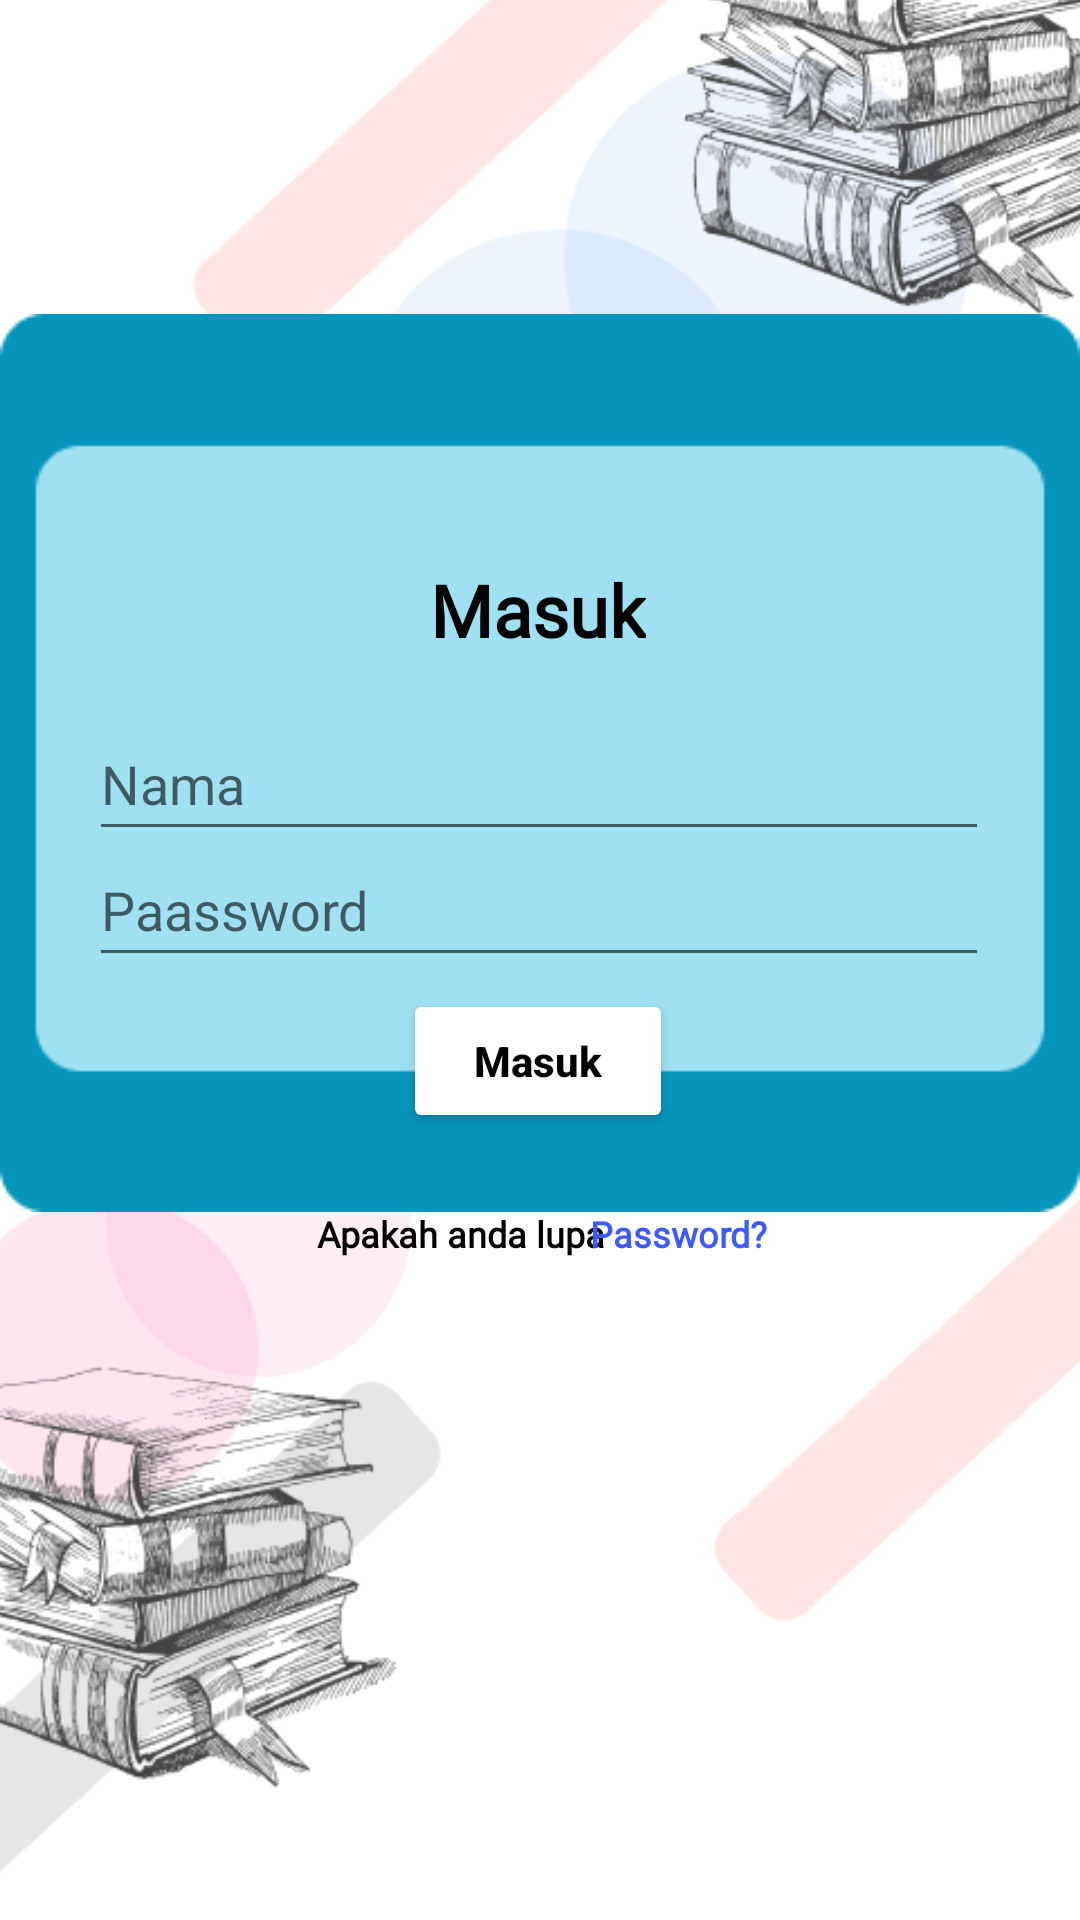

Produce the Android XML layout that renders to this screen, including the resource entries it uses.
<!-- AndroidManifest.xml: application theme Theme.Belajar_java_ndp -->
<!-- res/layout/activity_masuk.xml -->
<?xml version="1.0" encoding="utf-8"?>
<androidx.constraintlayout.widget.ConstraintLayout xmlns:android="http://schemas.android.com/apk/res/android"
    xmlns:app="http://schemas.android.com/apk/res-auto"
    xmlns:tools="http://schemas.android.com/tools"
    android:layout_width="match_parent"
    android:layout_height="match_parent"
    tools:context=".masuk">
    <ImageView
        android:id="@+id/backGround"
        android:layout_width="545dp"
        android:layout_height="843dp"
        app:layout_constraintBottom_toBottomOf="parent"
        app:layout_constraintEnd_toEndOf="parent"
        app:layout_constraintStart_toStartOf="parent"
        app:layout_constraintTop_toTopOf="parent"
        app:layout_constraintVertical_bias="0.65"
        app:srcCompat="@drawable/background" />

    <ImageView
        android:id="@+id/imageView"
        android:layout_width="wrap_content"
        android:layout_height="wrap_content"
        app:layout_constraintBottom_toBottomOf="parent"
        app:layout_constraintEnd_toEndOf="parent"
        app:layout_constraintStart_toStartOf="parent"
        app:layout_constraintTop_toTopOf="@+id/backGround"
        app:srcCompat="@drawable/basesignin" />

    <TextView
        android:id="@+id/textMasuk"
        android:layout_width="wrap_content"
        android:layout_height="wrap_content"
        android:fontFamily="@font/roundedmplus1cbold"
        android:text="Masuk"
        android:textColor="@color/black"
        android:textSize="24dp"
        android:textStyle="bold"
        app:layout_constraintBottom_toBottomOf="parent"
        app:layout_constraintEnd_toEndOf="parent"
        app:layout_constraintHorizontal_bias="0.498"
        app:layout_constraintStart_toStartOf="parent"
        app:layout_constraintTop_toTopOf="parent"
        app:layout_constraintVertical_bias="0.308" />

    <EditText

        android:id="@+id/inputLoginName"
        android:layout_width="300dp"
        android:layout_height="48dp"
        android:hint="Nama"
        android:textColor="@color/black"
        app:layout_constraintBottom_toBottomOf="parent"
        app:layout_constraintEnd_toEndOf="parent"
        app:layout_constraintHorizontal_bias="0.495"
        app:layout_constraintStart_toStartOf="parent"
        app:layout_constraintTop_toTopOf="parent"
        app:layout_constraintVertical_bias="0.398" />

    <EditText

        android:id="@+id/inputLoginPassword"
        android:layout_width="300dp"
        android:layout_height="48dp"
        android:hint="Paassword"
        android:textColor="@color/black"
        app:layout_constraintBottom_toBottomOf="parent"
        app:layout_constraintEnd_toEndOf="parent"
        app:layout_constraintHorizontal_bias="0.495"
        app:layout_constraintStart_toStartOf="parent"
        app:layout_constraintTop_toTopOf="parent"
        app:layout_constraintVertical_bias="0.469" />

    <Button
        android:id="@+id/btnLogin"
        android:layout_width="90dp"
        android:layout_height="48dp"
        android:backgroundTint="@color/white"
        android:text="Masuk"
        android:textAllCaps="false"
        android:textColor="@color/black"
        android:textStyle="bold"
        app:layout_constraintBottom_toBottomOf="parent"
        app:layout_constraintEnd_toEndOf="parent"
        app:layout_constraintHorizontal_bias="0.498"
        app:layout_constraintStart_toStartOf="parent"
        app:layout_constraintTop_toTopOf="parent"
        app:layout_constraintVertical_bias="0.557" />

    <TextView
        android:id="@+id/textLupaPassword"
        android:layout_width="wrap_content"
        android:layout_height="wrap_content"
        android:fontFamily="@font/roundedmplus1cbold"
        android:text="Apakah anda lupa"
        android:textColor="@color/black"
        android:textSize="12dp"
        android:textStyle="bold"
        app:layout_constraintBottom_toBottomOf="parent"
        app:layout_constraintEnd_toEndOf="parent"
        app:layout_constraintHorizontal_bias="0.4"
        app:layout_constraintStart_toStartOf="parent"
        app:layout_constraintTop_toTopOf="parent"
        app:layout_constraintVertical_bias="0.646" />

    <TextView
        android:id="@+id/textPassword"
        android:layout_width="wrap_content"
        android:layout_height="wrap_content"
        android:fontFamily="@font/roundedmplus1cbold"
        android:text="Password?"
        android:textColor="#3D5AFE"
        android:textSize="12dp"
        android:textStyle="bold"
        app:layout_constraintBottom_toBottomOf="parent"
        app:layout_constraintEnd_toEndOf="parent"
        app:layout_constraintHorizontal_bias="0.654"
        app:layout_constraintStart_toStartOf="parent"
        app:layout_constraintTop_toTopOf="parent"
        app:layout_constraintVertical_bias="0.646" />
</androidx.constraintlayout.widget.ConstraintLayout>
<!-- resources referenced by this layout -->
<resources>
  <color name="black">#FF000000</color>
  <color name="white">#FFFFFFFF</color>
  <!-- drawable background: png bitmap (drawable, 175942 bytes) -->
  <!-- drawable basesignin: png bitmap (drawable, 2320 bytes) -->
  <style name="Theme.Belajar_java_ndp" parent="Theme.MaterialComponents.DayNight.DarkActionBar">
          
          <item name="colorPrimary">@color/purple_500</item>
          <item name="colorPrimaryVariant">@color/purple_700</item>
          <item name="colorOnPrimary">@color/white</item>
          
          <item name="colorSecondary">@color/teal_200</item>
          <item name="colorSecondaryVariant">@color/teal_700</item>
          <item name="colorOnSecondary">@color/black</item>
          
          <item name="android:statusBarColor" tools:targetApi="l">?attr/colorPrimaryVariant</item>
          
      </style>
  <color name="purple_500">#FF6200EE</color>
  <color name="purple_700">#FF3700B3</color>
  <color name="teal_200">#FF03DAC5</color>
  <color name="teal_700">#FF018786</color>
</resources>
